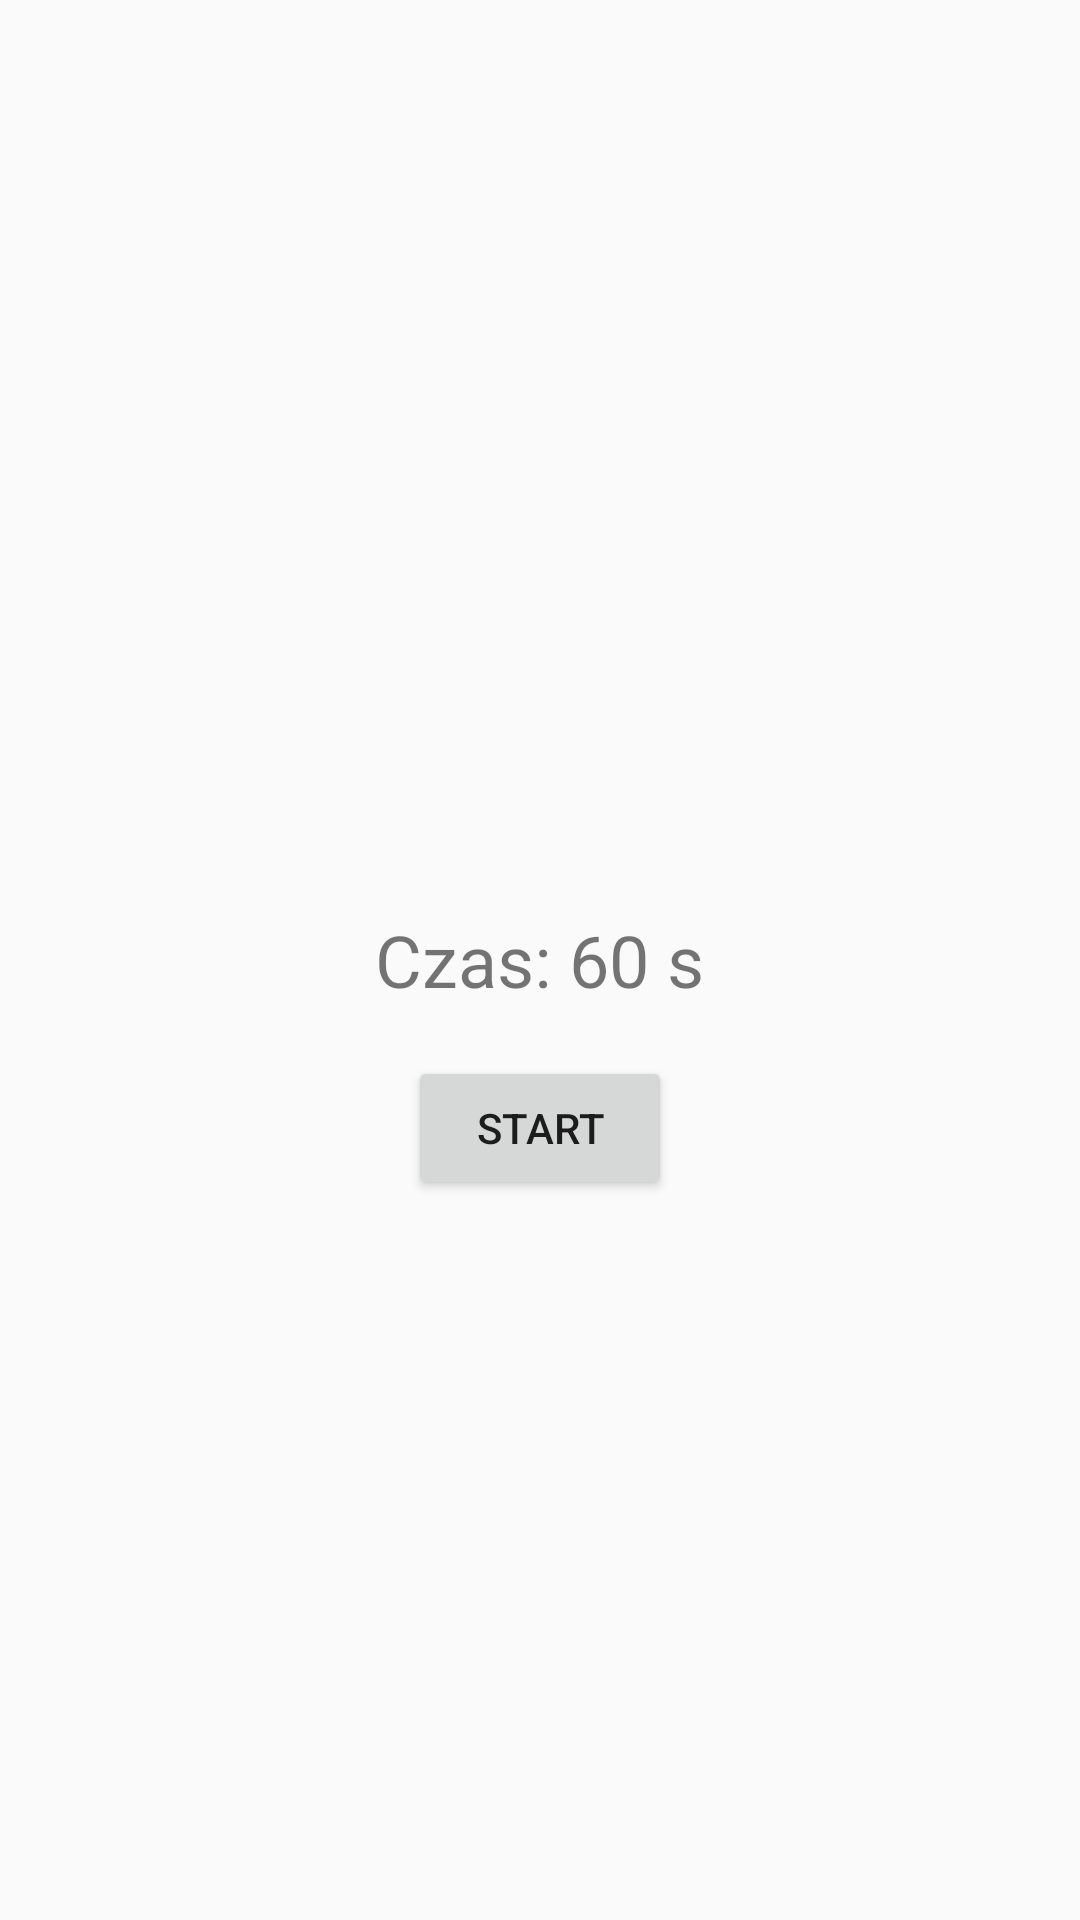

Write the Android layout XML for this screen, with the resource values it uses.
<!-- AndroidManifest.xml: activity theme Theme.OJ -->
<!-- res/layout/activity_minutnik.xml -->
<?xml version="1.0" encoding="utf-8"?>

<RelativeLayout
    xmlns:android="http://schemas.android.com/apk/res/android"
    android:layout_width="match_parent"
    android:layout_height="match_parent"
    android:padding="16dp">

    <TextView
        android:id="@+id/textViewMinutnik"
        android:layout_width="wrap_content"
        android:layout_height="wrap_content"
        android:layout_centerInParent="true"
        android:text="Czas: 60 s"
        android:textSize="24sp" />

    <Button
        android:id="@+id/btnStartStop"
        android:layout_width="wrap_content"
        android:layout_height="wrap_content"
        android:layout_below="@id/textViewMinutnik"
        android:layout_centerHorizontal="true"
        android:layout_marginTop="16dp"
        android:text="Start" />

</RelativeLayout>
<!-- resources referenced by this layout -->
<resources>
  <style name="Theme.OJ" parent="Theme.AppCompat.Light.DarkActionBar">
          
      </style>
</resources>
